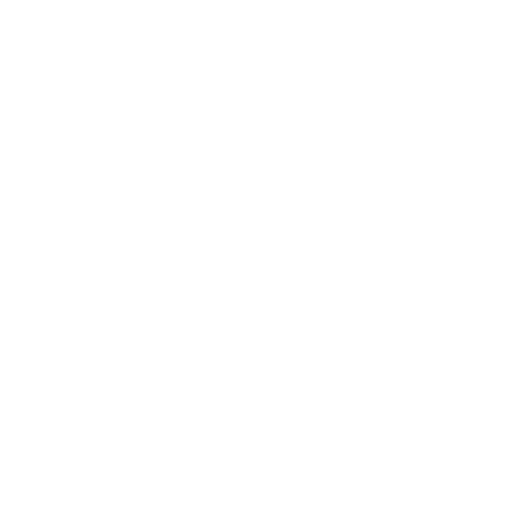
t = 0.00 s
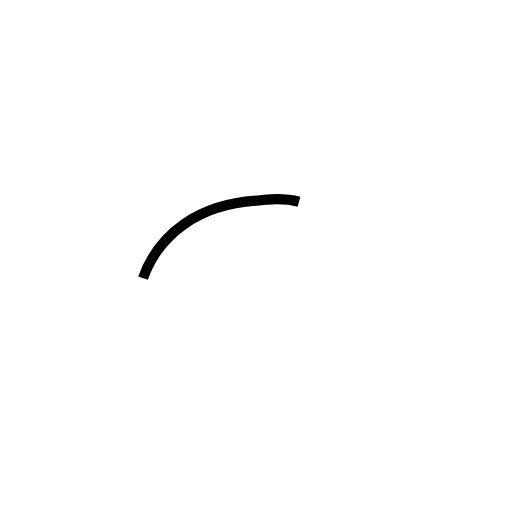
t = 0.55 s
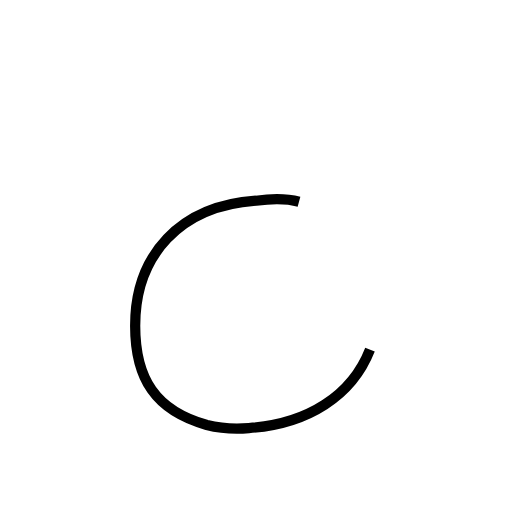
t = 1.66 s
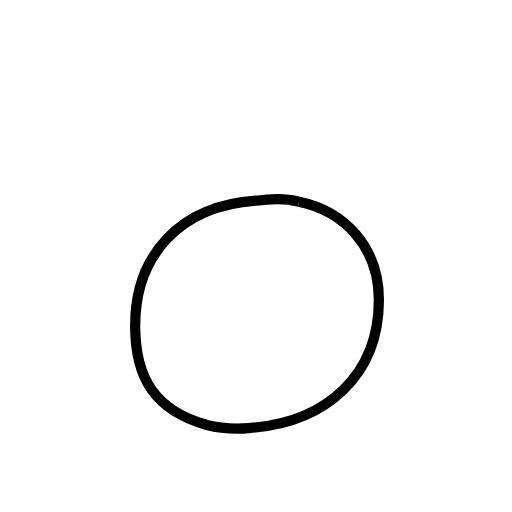
t = 2.21 s
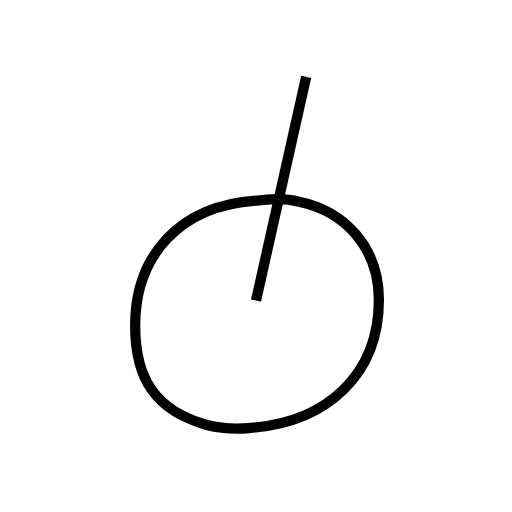
t = 2.88 s
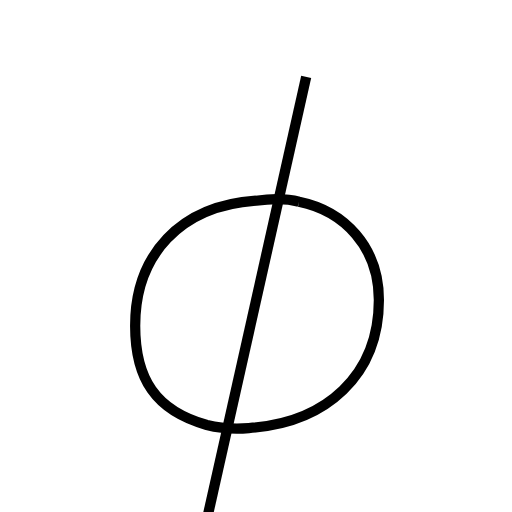
t = 3.56 s

The animated SVG that drew these frames (rendered in a browser with its animation timeline set to each time). Animation: 2 SMIL elements (animate=2); one cycle of 3.56 s.

<?xml version='1.0' encoding='utf-8'?>
<svg viewBox="0.0 -6.0 50.0 50.0" version="1.1" xmlns="http://www.w3.org/2000/svg"><rect x="-1000" y="-1000" width="2000" height="2000" stroke="white" fill="white" /><g style="fill:none;stroke:#000000;stroke-width:1"><path d="M 29.2 -24.3 C 28.1 -24.6 26.4 -24.6 25.0 -24.4 C 17.6 -23.9 13.2 -19.1 13.2 -12.2 C 13.2 -7.0 15.2 -3.9 20.2 -2.5 C 21.4 -2.2 23.1 -2.1 24.3 -2.2 C 31.9 -2.7 37.0 -7.4 37.0 -14.7 C 37.0 -19.9 33.6 -23.4 29.2 -24.3 Z " transform="translate(0.0 38.0)" stroke-dasharray="73.70476894882346" stroke-dashoffset="73.70476894882346"><animate attributeName="stroke-dashoffset" from="73.70476894882346" to="0" dur="2.2111430684647035s" begin="0s" fill="freeze" /></path><path d="M 29.9 -36.5 L 20.1 7.2" transform="translate(0.0 38.0)" stroke-dasharray="44.785377077791814" stroke-dashoffset="44.785377077791814"><animate attributeName="stroke-dashoffset" from="44.785377077791814" to="0" dur="1.3435613123337544s" begin="2.2111430684647035s" fill="freeze" /></path></g></svg>
